Run: headless pygame with SDL's dummy video driver; simulated clock (each Clock.tick advances the game by its frame time, no real sleeping); random seed 0; keys injected as events and as key.get_pressed() state; no mouse input.
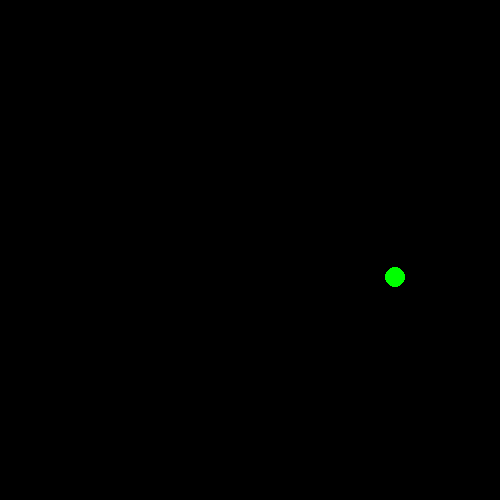
Frame 1 of 4 · flips 1–60 · no input
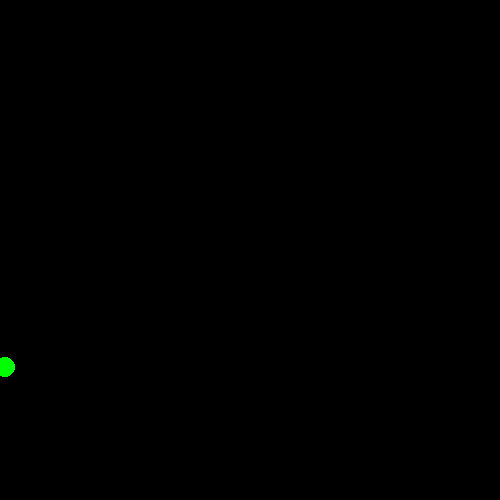
Frame 2 of 4 · flips 61–180 · tapped SPACE, RETURN · held RIGHT (→), D
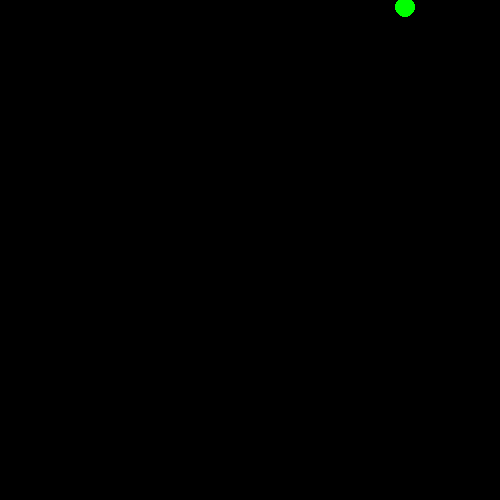
Frame 3 of 4 · flips 181–300 · held DOWN (↓), S
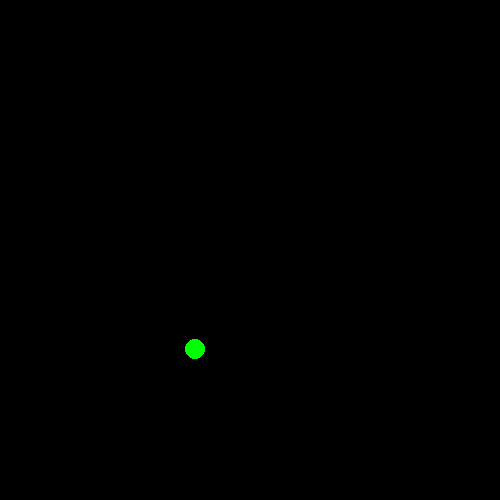
Frame 4 of 4 · flips 301–420 · held LEFT (←), A, UP (↑), W

The pygame program that drew these frames:

import pygame

# Inicializa Pygame
pygame.init()
screen = pygame.display.set_mode((500, 500))
pygame.display.set_caption("Movimento do Círculo")

# Posição inicial e vetor de deslocamento
posicao = pygame.Vector2(100, 100)
vetor_deslocamento = pygame.Vector2(5, 3)

# Loop para mover um objeto
running = True
while running:
    # Verifica eventos, como fechar a janela
    for event in pygame.event.get():
        if event.type == pygame.QUIT:
            running = False

    # Atualiza a tela
    screen.fill((0, 0, 0))  # Fundo preto
    pygame.draw.circle(screen, (0, 255, 0), (int(posicao.x), int(posicao.y)), 10)  # Desenha o círculo

    # Atualiza a posição
    posicao += vetor_deslocamento

    # Mantém o círculo dentro da tela
    if posicao.x <= 0 or posicao.x >= 500:
        vetor_deslocamento.x *= -1  # Inverte a direção no eixo X
    if posicao.y <= 0 or posicao.y >= 500:
        vetor_deslocamento.y *= -1  # Inverte a direção no eixo Y

    pygame.display.flip()  # Atualiza a exibição
    pygame.time.delay(50)  # Pequeno atraso na atualização

pygame.quit()
